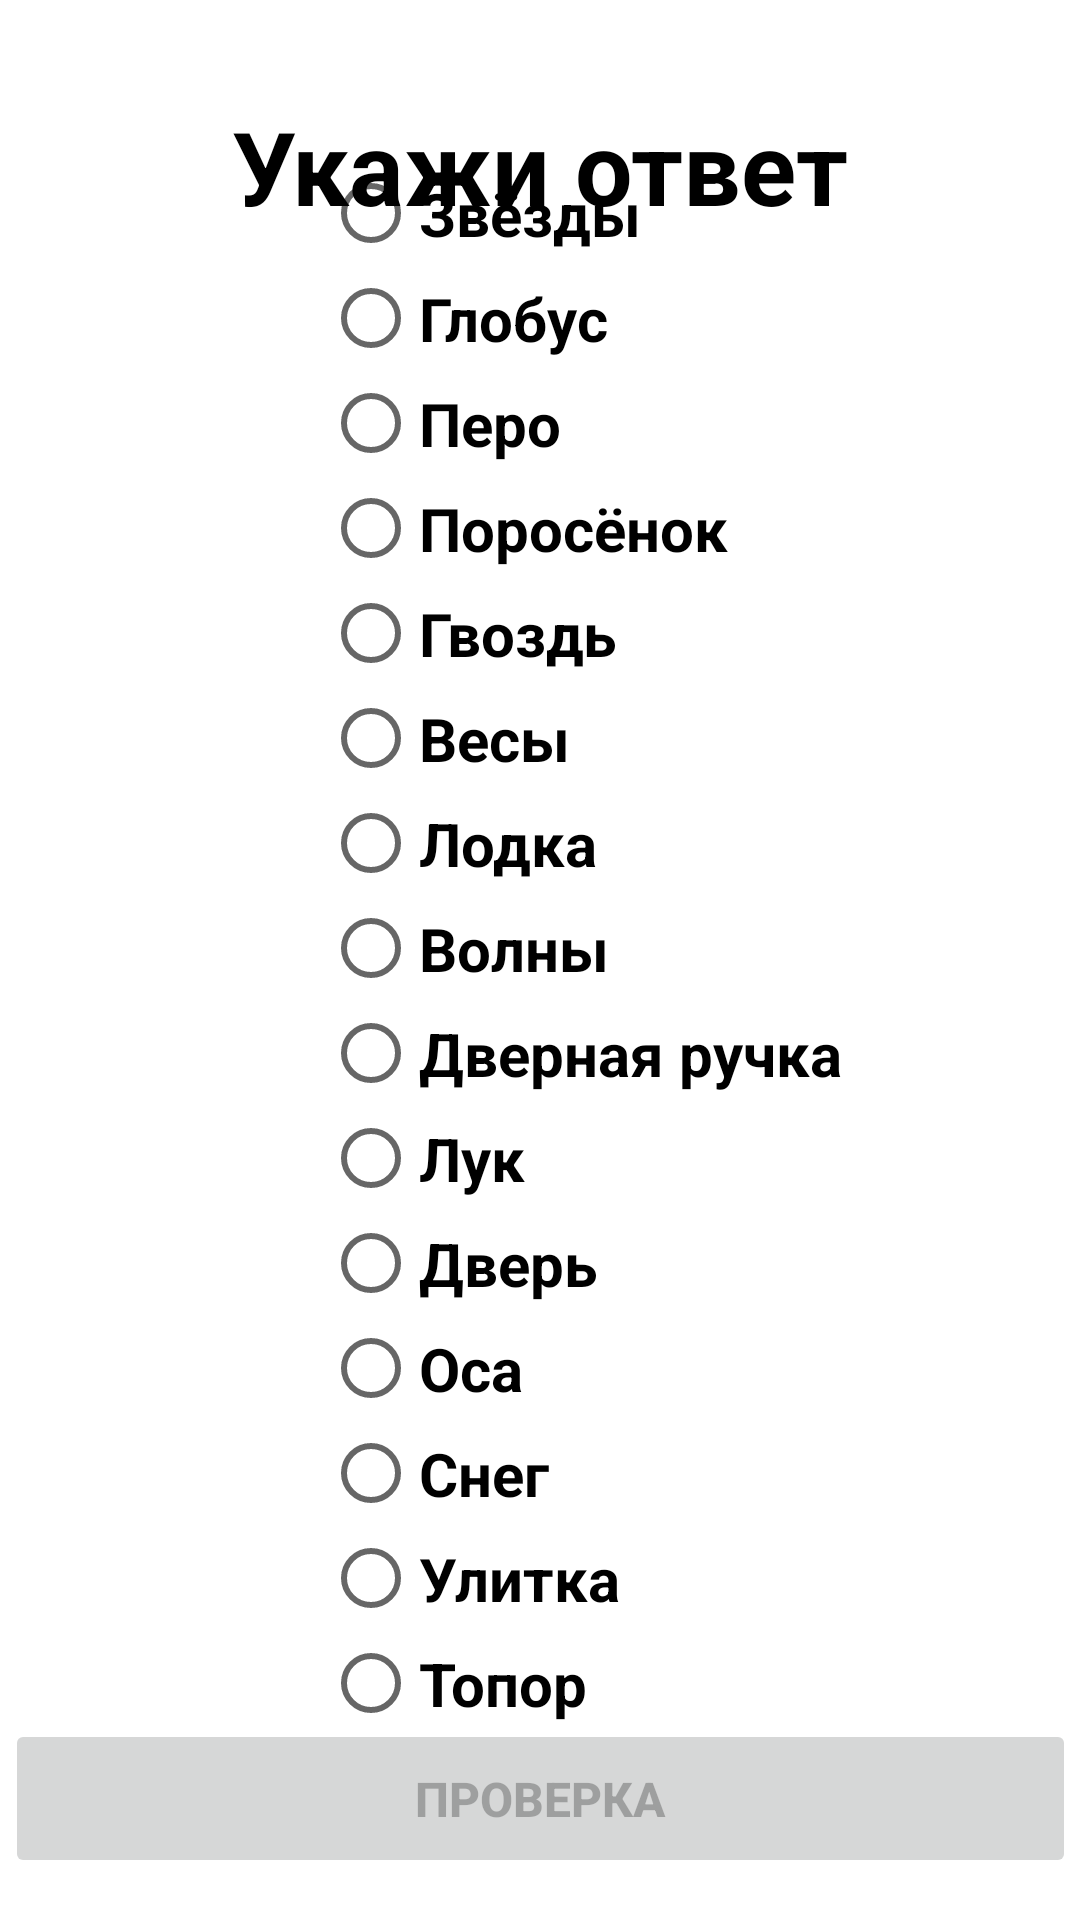

Produce the Android XML layout that renders to this screen, including the resource entries it uses.
<!-- AndroidManifest.xml: application theme Theme.Practice_13 -->
<!-- res/layout/activity_second.xml -->
<?xml version="1.0" encoding="utf-8"?>
<androidx.constraintlayout.widget.ConstraintLayout xmlns:android="http://schemas.android.com/apk/res/android"
    xmlns:app="http://schemas.android.com/apk/res-auto"
    xmlns:tools="http://schemas.android.com/tools"
    android:layout_width="match_parent"
    android:layout_height="match_parent"
    tools:context=".SecondActivity">

    <Button
        android:id="@+id/btnCheck"
        android:layout_width="357dp"
        android:layout_height="53dp"
        android:enabled="false"
        android:onClick="btnCheckClick"
        android:text="Проверка"
        android:textSize="16sp"
        android:textStyle="bold"
        app:layout_constraintBottom_toBottomOf="parent"
        app:layout_constraintEnd_toEndOf="parent"
        app:layout_constraintStart_toStartOf="parent"
        app:layout_constraintTop_toTopOf="parent"
        app:layout_constraintVertical_bias="0.976" />

    <TextView
        android:id="@+id/textView4"
        android:layout_width="wrap_content"
        android:layout_height="wrap_content"
        android:text="Укажи ответ"
        android:textAlignment="center"
        android:textColor="#000000"
        android:textSize="34sp"
        android:textStyle="bold"
        app:layout_constraintBottom_toBottomOf="parent"
        app:layout_constraintEnd_toEndOf="parent"
        app:layout_constraintHorizontal_bias="0.497"
        app:layout_constraintStart_toStartOf="parent"
        app:layout_constraintTop_toTopOf="parent"
        app:layout_constraintVertical_bias="0.055" />

    <RadioGroup
        android:id="@+id/radGroup"
        android:layout_width="184dp"
        android:layout_height="543dp"
        app:layout_constraintBottom_toBottomOf="parent"
        app:layout_constraintEnd_toEndOf="parent"
        app:layout_constraintHorizontal_bias="0.612"
        app:layout_constraintStart_toStartOf="parent"
        app:layout_constraintTop_toTopOf="parent"
        app:layout_constraintVertical_bias="0.553">

        <RadioButton
            android:id="@+id/rbtn1"
            android:layout_width="match_parent"
            android:layout_height="wrap_content"
            android:minHeight="35dp"
            android:text="Звёзды"
            android:textColor="#000000"
            android:textSize="20sp"
            android:textStyle="bold" />

        <RadioButton
            android:id="@+id/rbtn2"
            android:layout_width="match_parent"
            android:layout_height="wrap_content"
            android:minHeight="35dp"
            android:text="Глобус"
            android:textColor="#000000"
            android:textSize="20sp"
            android:textStyle="bold" />

        <RadioButton
            android:id="@+id/rbtn3"
            android:layout_width="match_parent"
            android:layout_height="wrap_content"
            android:minHeight="35dp"
            android:text="Перо"
            android:textColor="#000000"
            android:textSize="20sp"
            android:textStyle="bold" />

        <RadioButton
            android:id="@+id/rbtn4"
            android:layout_width="match_parent"
            android:layout_height="wrap_content"
            android:minHeight="35dp"
            android:text="Поросёнок"
            android:textColor="#000000"
            android:textSize="20sp"
            android:textStyle="bold" />

        <RadioButton
            android:id="@+id/rbtn5"
            android:layout_width="match_parent"
            android:layout_height="wrap_content"
            android:minHeight="35dp"
            android:text="Гвоздь"
            android:textColor="#000000"
            android:textSize="20sp"
            android:textStyle="bold" />

        <RadioButton
            android:id="@+id/rbtn6"
            android:layout_width="match_parent"
            android:layout_height="wrap_content"
            android:minHeight="35dp"
            android:text="Весы"
            android:textColor="#000000"
            android:textSize="20sp"
            android:textStyle="bold" />

        <RadioButton
            android:id="@+id/rbtn7"
            android:layout_width="match_parent"
            android:layout_height="wrap_content"
            android:minHeight="35dp"
            android:text="Лодка"
            android:textColor="#000000"
            android:textSize="20sp"
            android:textStyle="bold" />

        <RadioButton
            android:id="@+id/rbtn8"
            android:layout_width="match_parent"
            android:layout_height="wrap_content"
            android:minHeight="35dp"
            android:text="Волны"
            android:textColor="#000000"
            android:textSize="20sp"
            android:textStyle="bold" />

        <RadioButton
            android:id="@+id/rbtn9"
            android:layout_width="match_parent"
            android:layout_height="wrap_content"
            android:minHeight="35dp"
            android:text="Дверная ручка"
            android:textColor="#000000"
            android:textSize="20sp"
            android:textStyle="bold" />

        <RadioButton
            android:id="@+id/rbtn10"
            android:layout_width="match_parent"
            android:layout_height="wrap_content"
            android:minHeight="35dp"
            android:text="Лук"
            android:textColor="#000000"
            android:textSize="20sp"
            android:textStyle="bold" />

        <RadioButton
            android:id="@+id/rbtn11"
            android:layout_width="match_parent"
            android:layout_height="wrap_content"
            android:minHeight="35dp"
            android:text="Дверь"
            android:textColor="#000000"
            android:textSize="20sp"
            android:textStyle="bold" />

        <RadioButton
            android:id="@+id/rbtn12"
            android:layout_width="match_parent"
            android:layout_height="wrap_content"
            android:minHeight="35dp"
            android:text="Оса"
            android:textColor="#000000"
            android:textSize="20sp"
            android:textStyle="bold" />

        <RadioButton
            android:id="@+id/rbtn13"
            android:layout_width="match_parent"
            android:layout_height="wrap_content"
            android:minHeight="35dp"
            android:text="Снег"
            android:textColor="#000000"
            android:textSize="20sp"
            android:textStyle="bold" />

        <RadioButton
            android:id="@+id/rbtn14"
            android:layout_width="match_parent"
            android:layout_height="wrap_content"
            android:minHeight="35dp"
            android:text="Улитка"
            android:textColor="#000000"
            android:textSize="20sp"
            android:textStyle="bold" />

        <RadioButton
            android:id="@+id/rbtn15"
            android:layout_width="match_parent"
            android:layout_height="wrap_content"
            android:minHeight="35dp"
            android:text="Топор"
            android:textColor="#000000"
            android:textSize="20sp"
            android:textStyle="bold" />

    </RadioGroup>
</androidx.constraintlayout.widget.ConstraintLayout>
<!-- resources referenced by this layout -->
<resources>
  <style name="Theme.Practice_13" parent="Theme.MaterialComponents.DayNight.DarkActionBar">
          
          <item name="colorPrimary">@color/purple_500</item>
          <item name="colorPrimaryVariant">@color/purple_700</item>
          <item name="colorOnPrimary">@color/white</item>
          
          <item name="colorSecondary">@color/teal_200</item>
          <item name="colorSecondaryVariant">@color/teal_700</item>
          <item name="colorOnSecondary">@color/black</item>
          
          <item name="android:statusBarColor">?attr/colorPrimaryVariant</item>
          
      </style>
  <!-- not gathered from this repository: default colours our renderer supplied (Android Studio template values) -->
  <color name="purple_500">#FF6200EE</color>
  <color name="purple_700">#FF3700B3</color>
  <color name="teal_200">#FF03DAC5</color>
  <color name="teal_700">#FF018786</color>
  <color name="black">#FF000000</color>
  <color name="white">#FFFFFFFF</color>
</resources>
